Run: headless pygame with SDL's dummy video driver; simulated clock (each Clock.tick advances the game by its frame time, no real sleeping); random seed 0; keys injected as events and as key.get_pressed() state; no mouse input.
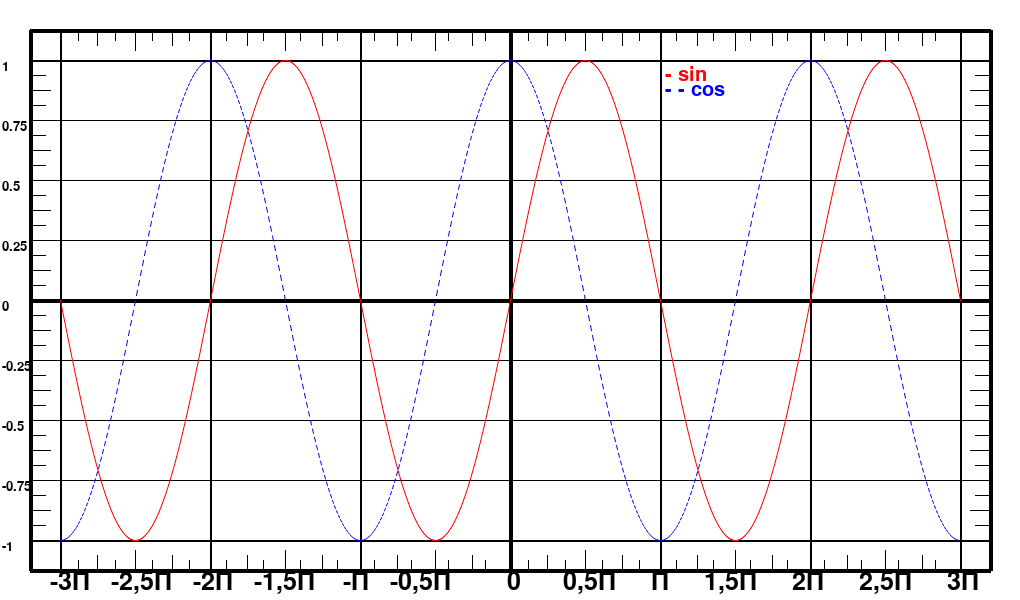
Frame 1 of 4 · flips 1–60 · no input
Frame 2 of 4 · flips 61–180 · tapped SPACE, RETURN · held RIGHT (→), D · screen unchanged from frame 1, image omitted
Frame 3 of 4 · flips 181–300 · held DOWN (↓), S · screen unchanged from frame 2, image omitted
Frame 4 of 4 · flips 301–420 · held LEFT (←), A, UP (↑), W · screen unchanged from frame 3, image omitted

The pygame program that drew these frames:

import pygame
import math
white = (255, 255, 255)
black = (0, 0, 0)
red = (255, 0, 0)
green = (0, 255, 0)
blue = (0, 0, 255)
pygame.init()
screen = pygame.display.set_mode((1020, 600))
nums = ['-1', '-0.75', '-0.5', '-0.25', '0', '0.25', '0.5', '0.75', '1', '2']
draw = True
while draw:
    for event in pygame.event.get():
        if event.type == pygame.QUIT:
            game = False
    screen.fill(white)
    pygame.display.set_caption('sin and cos')

    #radians
    font = pygame.font.Font(None, 37)
    text1 = font.render("-3П   -2,5П   -2П   -1,5П    -П   -0,5П        0      0,5П     П     1,5П     2П     2,5П     3П",True, black)
    screen.blit(text1, (50, 570))

    #numbered
    font = pygame.font.Font(None, 20)
    ln = len(nums) - 2
    for i in range(60, 570, 60):
        text = font.render(nums[ln], True, black)
        screen.blit(text, (2, i))
        ln -= 1
    ln = 0

    pygame.draw.line(screen, black, (30, 30), (990, 30), 4)   #a
    pygame.draw.line(screen, black, (30, 30), (30, 570), 4)   #b
    pygame.draw.line(screen, black, (990, 30), (990, 570), 4) #d
    pygame.draw.line(screen, black, (30, 570), (990, 570), 4) #c

    #X, Y
    pygame.draw.line(screen, black, (30, 300), (990, 300), 4)
    pygame.draw.line(screen, black, (510, 30), (510, 570), 4)
    #нижний, верхний
    pygame.draw.line(screen, black, (30, 60), (990, 60), 2)
    pygame.draw.line(screen, black, (30, 540), (990, 540), 2)
    #левый, правый
    pygame.draw.line(screen, black, (60, 30), (60, 570), 2)
    pygame.draw.line(screen, black, (960, 30), (960, 570), 2)

    for x in range(210, 990, 150):
        pygame.draw.line(screen, black, (x, 30), (x, 570), 2)
    for y in range(60, 570, 60):
        pygame.draw.line(screen, black, (30, y), (990, y))

    #отметки по Х
    for x in range(135, 990, 150):
        pygame.draw.line(screen, black, (x, 30), (x, 50))
        pygame.draw.line(screen, black, (x, 550), (x, 570))
    for x in range(97, 960, 75):
        pygame.draw.line(screen, black, (x, 30), (x, 45))
        pygame.draw.line(screen, black, (x, 555), (x, 570))
    for x in range(78, 510, 37):
        pygame.draw.line(screen, black, (x, 30), (x, 40))
        pygame.draw.line(screen, black, (x, 560), (x, 570))
    for x in range(528, 960, 37):
        pygame.draw.line(screen, black, (x, 30), (x, 40))
        pygame.draw.line(screen, black, (x,560), (x, 570))

    #отметки по У
    for y in range(90, 540, 60):
        pygame.draw.line(screen, black, (30, y), (50, y))
        pygame.draw.line(screen, black, (970, y), (990, y))
    for y in range(75, 540, 30):
       pygame.draw.line(screen, black, (30, y), (45, y))
       pygame.draw.line(screen, black, (975, y), (990, y))

    #график синуса и косинуса
    coscoor, sincoor = [], []
    for x in range(60, 960 + 1):
        xrad = (((x - 510) * math.pi) / 150)
        cosy = (math.cos(xrad) * -240) + 300
        siny = (math.sin(xrad) * -240) + 300
        coscoor.append((x, cosy))
        sincoor.append((x, siny))
    pygame.draw.aalines(screen, red, False, sincoor)
    for point in range(0, len(coscoor) - 1, 2):
        pygame.draw.aaline(screen, blue, coscoor[point], coscoor[point + 1])

    font = pygame.font.Font(None, 30)
    textsin = font.render("- sin", True, red)
    textcos = font.render("- - cos", True, blue)
    screen.blit(textsin, (665, 65))
    screen.blit(textcos, (665, 80))

    pygame.display.update()
pygame.display.flip()
